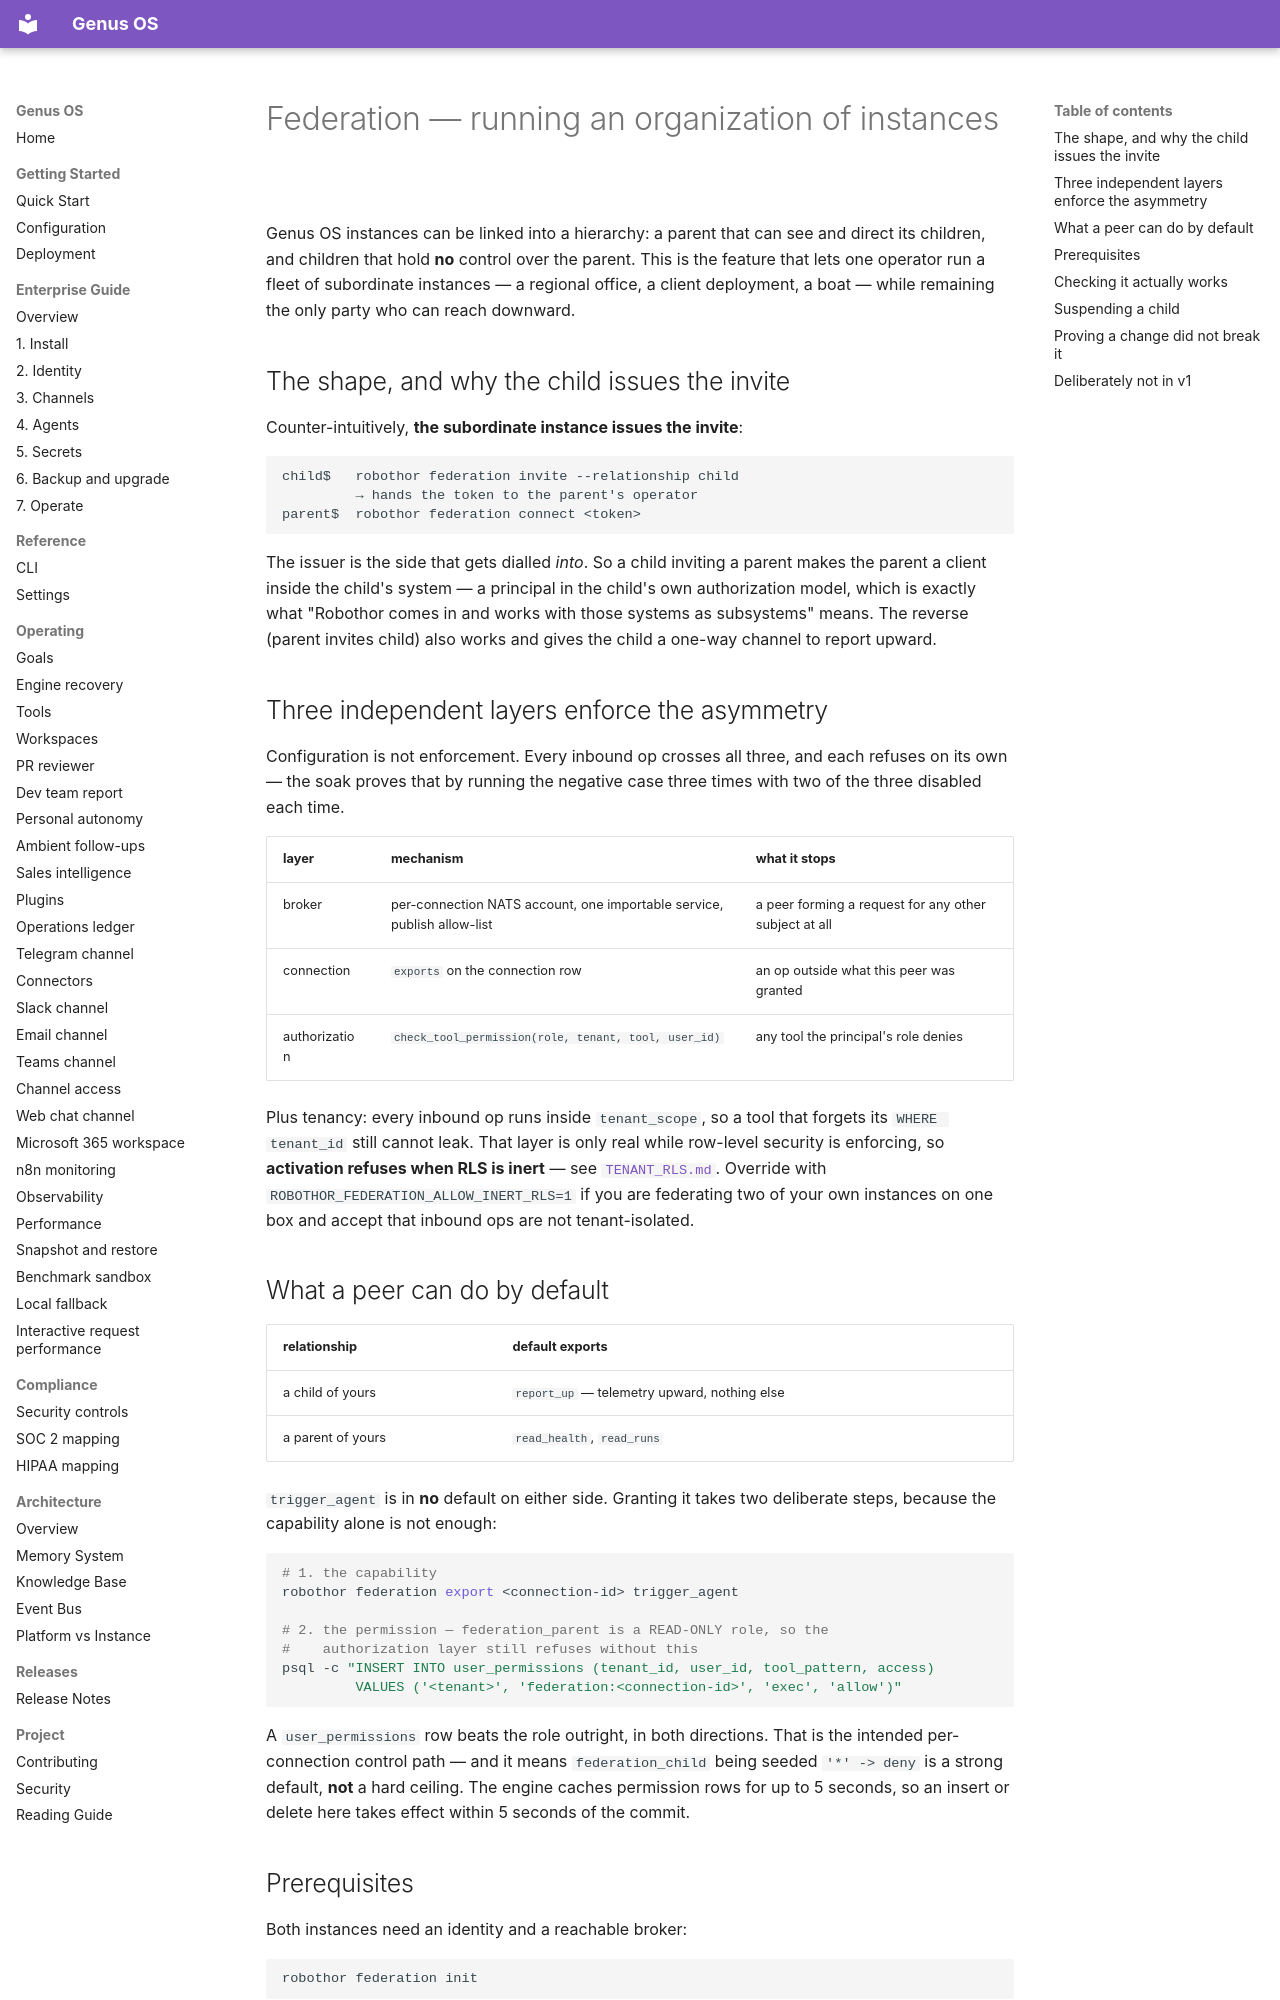

repository: Ironsail-llc/genus-os · page: runbooks/FEDERATION/index.html · generator: mkdocs

# Federation — running an organization of instances

Genus OS instances can be linked into a hierarchy: a parent that can see and
direct its children, and children that hold **no** control over the parent.
This is the feature that lets one operator run a fleet of subordinate
instances — a regional office, a client deployment, a boat — while remaining
the only party who can reach downward.

## The shape, and why the child issues the invite

Counter-intuitively, **the subordinate instance issues the invite**:

```
child$   robothor federation invite --relationship child
         → hands the token to the parent's operator
parent$  robothor federation connect <token>
```

The issuer is the side that gets dialled *into*. So a child inviting a parent
makes the parent a client inside the child's system — a principal in the
child's own authorization model, which is exactly what "Robothor comes in and
works with those systems as subsystems" means. The reverse (parent invites
child) also works and gives the child a one-way channel to report upward.

## Three independent layers enforce the asymmetry

Configuration is not enforcement. Every inbound op crosses all three, and each
refuses on its own — the soak proves that by running the negative case three
times with two of the three disabled each time.

| layer | mechanism | what it stops |
|---|---|---|
| broker | per-connection NATS account, one importable service, publish allow-list | a peer forming a request for any other subject at all |
| connection | `exports` on the connection row | an op outside what this peer was granted |
| authorization | `check_tool_permission(role, tenant, tool, user_id)` | any tool the principal's role denies |

Plus tenancy: every inbound op runs inside `tenant_scope`, so a tool that
forgets its `WHERE tenant_id` still cannot leak. That layer is only real while
row-level security is enforcing, so **activation refuses when RLS is inert** —
see [`TENANT_RLS.md`](TENANT_RLS.md). Override with
`ROBOTHOR_FEDERATION_ALLOW_INERT_RLS=1` if you are federating two of your own
instances on one box and accept that inbound ops are not tenant-isolated.

## What a peer can do by default

| relationship | default exports |
|---|---|
| a child of yours | `report_up` — telemetry upward, nothing else |
| a parent of yours | `read_health`, `read_runs` |

`trigger_agent` is in **no** default on either side. Granting it takes two
deliberate steps, because the capability alone is not enough:

```bash
# 1. the capability
robothor federation export <connection-id> trigger_agent

# 2. the permission — federation_parent is a READ-ONLY role, so the
#    authorization layer still refuses without this
psql -c "INSERT INTO user_permissions (tenant_id, user_id, tool_pattern, access)
         VALUES ('<tenant>', 'federation:<connection-id>', 'exec', 'allow')"
```

A `user_permissions` row beats the role outright, in both directions. That is
the intended per-connection control path — and it means `federation_child`
being seeded `'*' -> deny` is a strong default, **not** a hard ceiling.
The engine caches permission rows for up to 5 seconds, so an insert or delete
here takes effect within 5 seconds of the commit.
